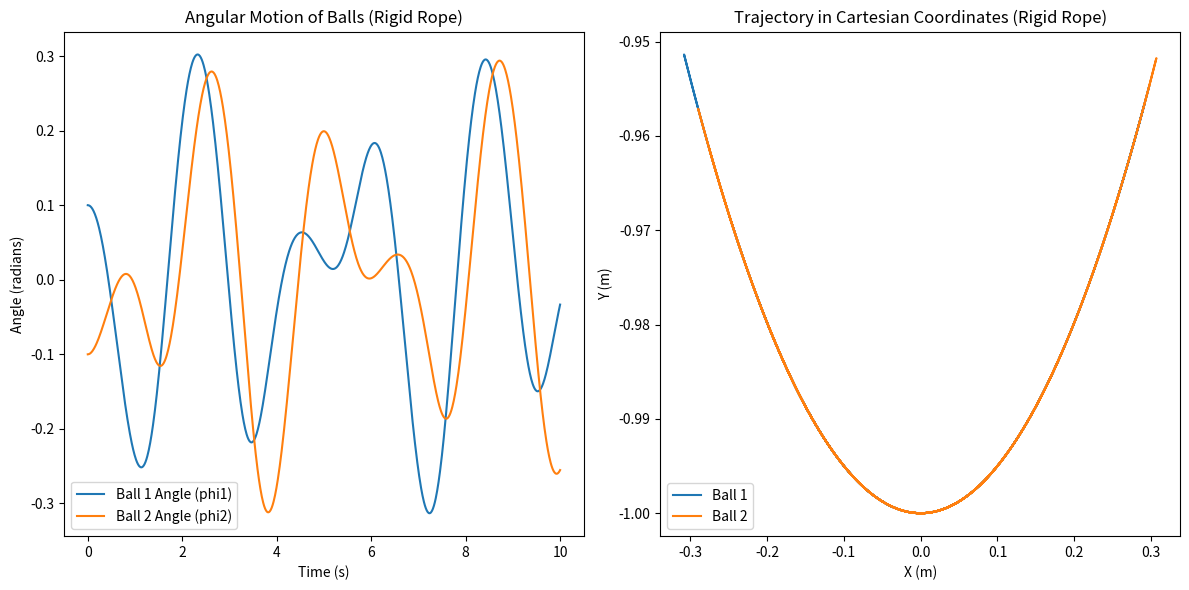

This chart was generated by the following Python code:
"""
有用的代码，模拟了对称的物理过程，其中绳子没有弹性
"""

import numpy as np
import matplotlib.pyplot as plt
from scipy.integrate import solve_ivp

# Constants
m = 1.0  # mass of each ball (kg)
L = 1.0  # length of the rigid rope (m)
g = 9.81  # gravitational acceleration (m/s^2)
A_drive = 0.1  # driving amplitude (m)
omega_drive = 2.0  # driving angular frequency (rad/s)

# Differential equations
def lato_lato_rigid(t, y):
    # Unpack variables
    phi1, dphi1, phi2, dphi2 = y
    
    # Driving angle (sinusoidal hand motion)
    drive_phi = A_drive * np.sin(omega_drive * t)
    
    # Forces and accelerations
    d2phi1 = -(g / L) * np.sin(phi1 + drive_phi) + (dphi2 - dphi1) * dphi2 / L
    d2phi2 = -(g / L) * np.sin(phi2 + drive_phi) - (dphi2 - dphi1) * dphi1 / L
    
    return [dphi1, d2phi1, dphi2, d2phi2]

# Initial conditions
phi1_initial = 0.1  # initial angle of ball 1 (radians)
dphi1_initial = 0.0  # initial angular velocity of ball 1
phi2_initial = -0.1  # initial angle of ball 2 (radians)
dphi2_initial = 0.0  # initial angular velocity of ball 2
y0 = [phi1_initial, dphi1_initial, phi2_initial, dphi2_initial]

# Time span for simulation
t_span = (0, 10)  # simulate for 10 seconds
t_eval = np.linspace(t_span[0], t_span[1], 1000)  # time steps for evaluation

# Solve the equations
sol = solve_ivp(lato_lato_rigid, t_span, y0, t_eval=t_eval, method='RK45')

# Extract results
phi1 = sol.y[0]
phi2 = sol.y[2]

# Convert to Cartesian coordinates for both balls
x1 = L * np.sin(phi1)
y1 = -L * np.cos(phi1)
x2 = -L * np.sin(phi2)
y2 = -L * np.cos(phi2)

# Plot the results
plt.figure(figsize=(12, 6))

# Angular motion of the two balls
plt.subplot(1, 2, 1)
plt.plot(sol.t, phi1, label="Ball 1 Angle (phi1)")
plt.plot(sol.t, phi2, label="Ball 2 Angle (phi2)")
plt.xlabel("Time (s)")
plt.ylabel("Angle (radians)")
plt.legend()
plt.title("Angular Motion of Balls (Rigid Rope)")

# Cartesian coordinates (trajectory)
plt.subplot(1, 2, 2)
plt.plot(x1, y1, label="Ball 1")
plt.plot(x2, y2, label="Ball 2")
plt.xlabel("X (m)")
plt.ylabel("Y (m)")
plt.legend()
plt.title("Trajectory in Cartesian Coordinates (Rigid Rope)")

plt.tight_layout()
plt.show()
